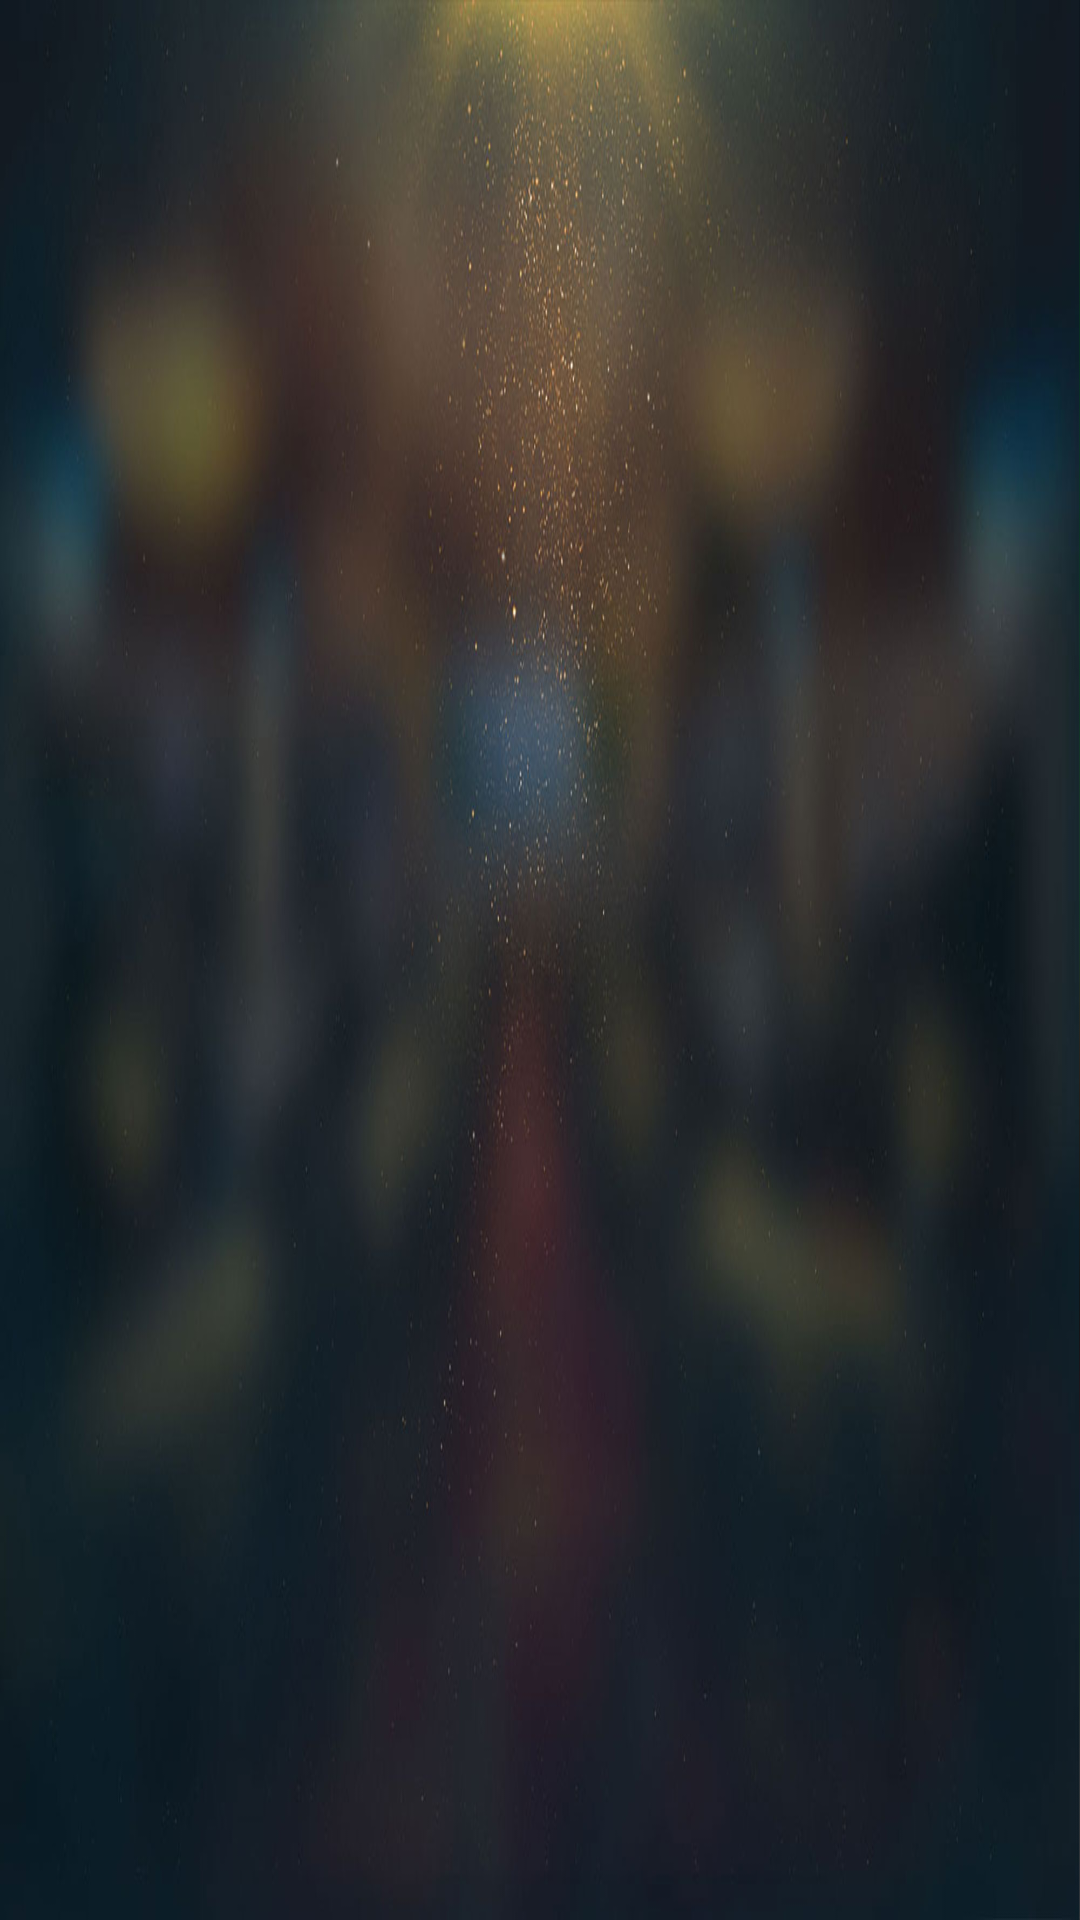

Reconstruct the res/layout file that produces this screen, plus the resources it refers to.
<!-- AndroidManifest.xml: application theme AppTheme -->
<!-- res/layout/transition_layout.xml -->
<?xml version="1.0" encoding="utf-8"?>
<android.support.constraint.ConstraintLayout xmlns:android="http://schemas.android.com/apk/res/android"
    xmlns:app="http://schemas.android.com/apk/res-auto"
    xmlns:tools="http://schemas.android.com/tools"
    android:layout_width="match_parent"
    android:layout_height="match_parent"
    android:background="@drawable/load_bg">



</android.support.constraint.ConstraintLayout>
<!-- resources referenced by this layout -->
<resources>
  <!-- drawable load_bg: jpg bitmap (drawable-nodpi, 118244 bytes) -->
  <style name="AppTheme" parent="Theme.AppCompat.Light.DarkActionBar">
          <item name="windowActionBar">false</item>
          <item name="windowNoTitle">true</item>
          <item name="android:windowLightStatusBar" tools:ignore="NewApi">false</item>
          <item name="android:windowFullscreen">true</item>
          <item name="colorPrimary">#0000FF</item>
      </style>
</resources>
